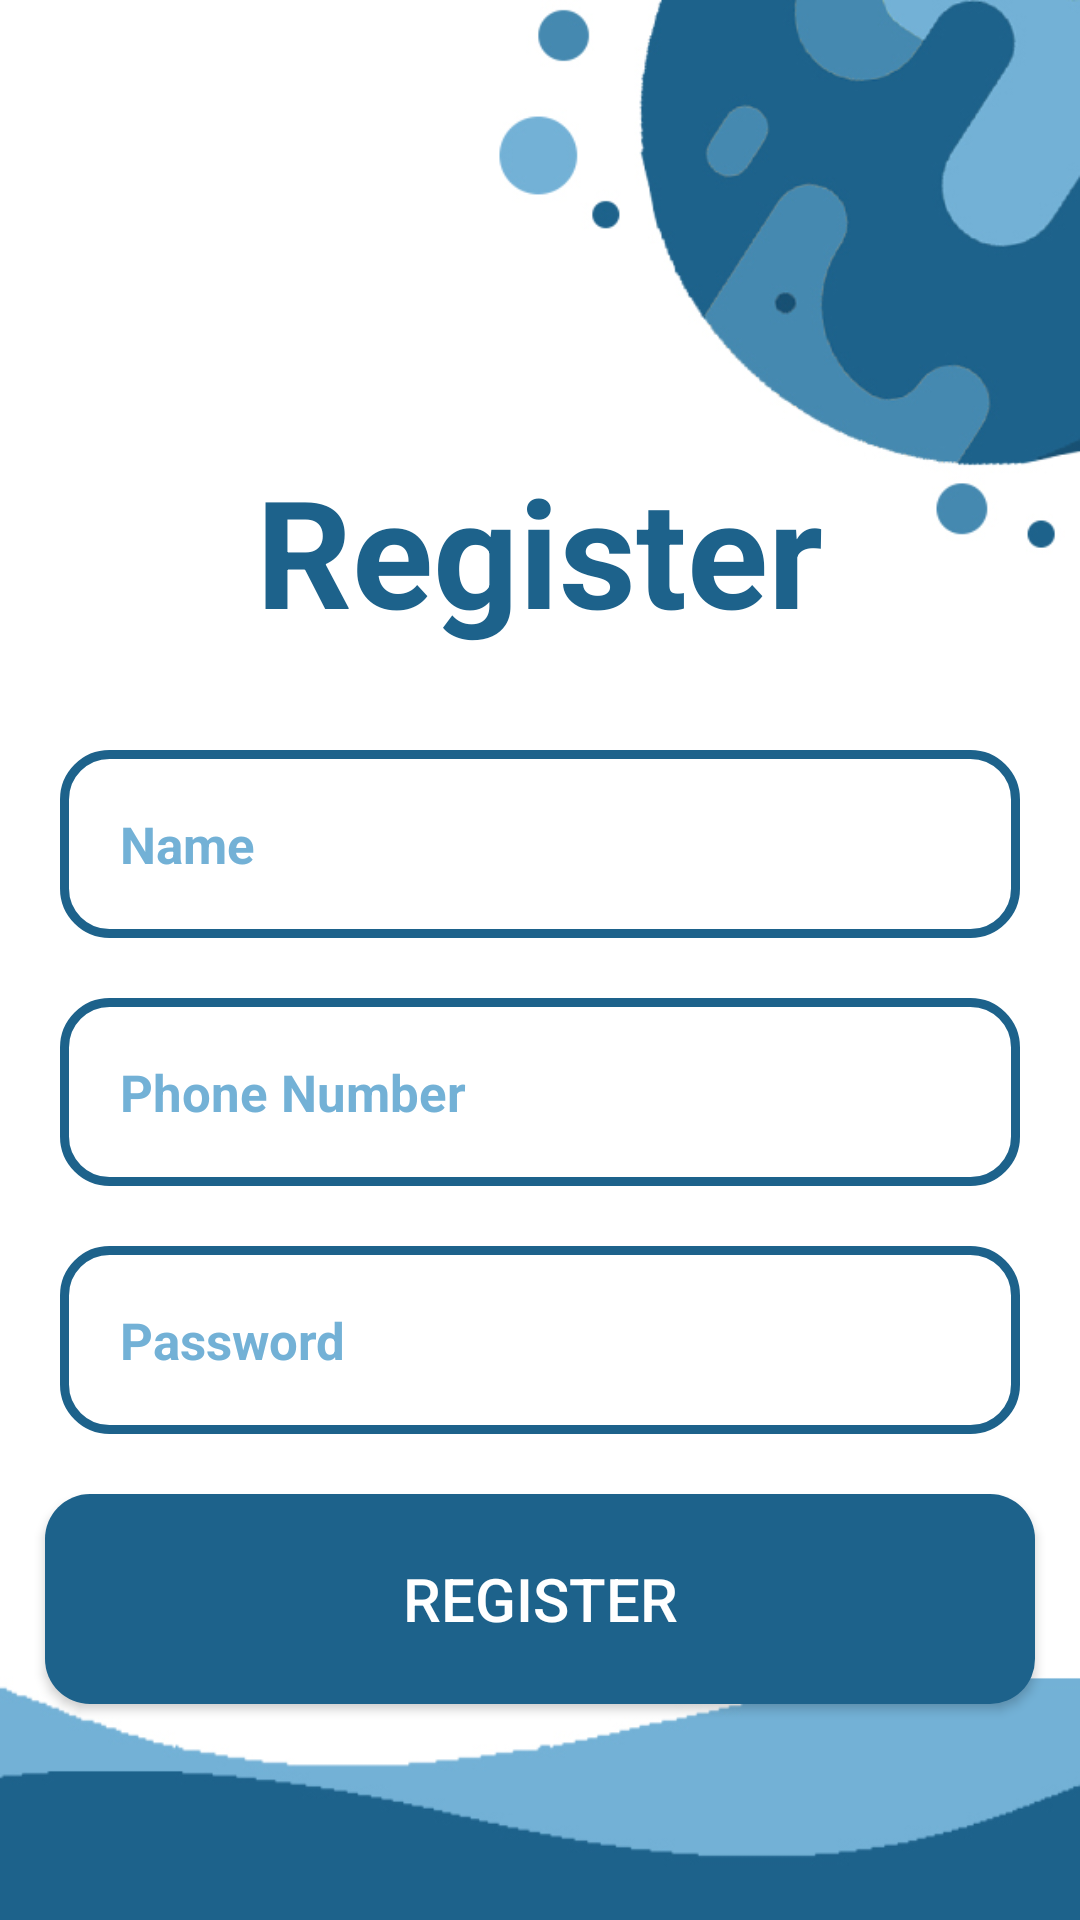

Reconstruct the res/layout file that produces this screen, plus the resources it refers to.
<!-- AndroidManifest.xml: application theme AppTheme -->
<!-- res/layout/activity_register.xml -->
<?xml version="1.0" encoding="utf-8"?>
<RelativeLayout xmlns:android="http://schemas.android.com/apk/res/android"
    xmlns:app="http://schemas.android.com/apk/res-auto"
    xmlns:tools="http://schemas.android.com/tools"
    android:layout_width="match_parent"
    android:layout_height="match_parent"
    tools:context=".RegisterActivity"
    android:background="@drawable/bg2">


    
        
        
        
        
        
        

        
    <TextView
        android:id="@+id/TxtTitle"
        android:layout_width="wrap_content"
        android:layout_height="70dp"
        android:layout_centerHorizontal="true"
        android:text="Register"
        android:textSize="50dp"
        android:textColor="@color/coloBlueDark"
        android:textStyle="bold"
        android:layout_marginBottom="20dp"
        android:layout_marginTop="150dp"
        />
    <EditText
        android:id="@+id/TxtNamaRegis"
        android:layout_width="match_parent"
        android:layout_height="wrap_content"
        android:layout_below="@id/TxtTitle"
        android:background="@drawable/input_design"
        android:padding="20dp"
        android:layout_marginLeft="20dp"
        android:layout_marginRight="20dp"
        android:layout_marginTop="10dp"
        android:hint="Name"
        android:textColor="@color/coloBlueDark"
        android:textColorHint="@color/coloBlueLight"
        android:textSize="17dp"
        android:textStyle="bold"
        android:layout_centerHorizontal="true"
        />
    <EditText
        android:id="@+id/TxtPhoneRegis"
        android:layout_width="match_parent"
        android:layout_height="wrap_content"
        android:layout_below="@id/TxtNamaRegis"
        android:background="@drawable/input_design"
        android:padding="20dp"
        android:layout_marginLeft="20dp"
        android:layout_marginRight="20dp"
        android:layout_marginTop="20dp"
        android:hint="Phone Number"
        android:inputType="number"
        android:textColor="@color/coloBlueDark"
        android:textColorHint="@color/coloBlueLight"
        android:textSize="17dp"
        android:textStyle="bold"
        android:layout_centerHorizontal="true"
        />
    <EditText
        android:id="@+id/TxtPasswordRegis"
        android:layout_width="match_parent"
        android:layout_height="wrap_content"
        android:layout_below="@id/TxtPhoneRegis"
        android:background="@drawable/input_design"
        android:padding="20dp"
        android:layout_marginLeft="20dp"
        android:layout_marginRight="20dp"
        android:layout_marginTop="20dp"
        android:hint="Password"
        android:inputType="textPassword"
        android:textColor="@color/coloBlueDark"
        android:textColorHint="@color/coloBlueLight"
        android:textSize="17dp"
        android:textStyle="bold"
        android:layout_centerHorizontal="true"
        />
    <Button

        android:id="@+id/btn_regis"
        android:layout_width="match_parent"
        android:layout_height="70dp"
        android:layout_below="@id/TxtPasswordRegis"
        android:layout_alignParentStart="true"
        android:layout_alignParentLeft="true"
        android:layout_centerHorizontal="true"
        android:layout_marginLeft="15dp"
        android:layout_marginRight="15dp"
        android:layout_marginBottom="0dp"
        android:background="@drawable/buttons"
        android:padding="20dp"
        android:text="Register"
        android:textColor="#ffffff"
        android:layout_marginTop="20dp"
        android:textSize="20dp" />
</RelativeLayout>
<!-- resources referenced by this layout -->
<resources>
  <color name="coloBlueDark">#1D628B</color>
  <color name="coloBlueLight">#73B1D6</color>
  <!-- drawable bg2: jpg bitmap (drawable, 95176 bytes) -->
  <!-- drawable buttons (drawable) -->
  <?xml version="1.0" encoding="utf-8"?>
  <shape xmlns:android="http://schemas.android.com/apk/res/android">
  
  
      <solid
          android:color="@color/coloBlueDark"
          >
      </solid>
      <corners
          android:radius="15dp"></corners>
  </shape>
  <!-- drawable input_design (drawable) -->
  <?xml version="1.0" encoding="utf-8"?>
  <shape xmlns:android="http://schemas.android.com/apk/res/android">
  
      <stroke
          android:color="@color/coloBlueDark"
          android:width="3dp"></stroke>
  <corners
      android:radius="15dp">
  
  </corners>
  </shape>
  <!-- drawable spacecolony: png bitmap (drawable, 63218 bytes) -->
  <style name="AppTheme" parent="Theme.AppCompat.Light.NoActionBar">
          
          <item name="colorPrimary">@color/coloBlueLight</item>
          <item name="colorPrimaryDark">@color/coloBlueDark</item>
          <item name="colorAccent">@color/coloBlueMedium</item>
      </style>
  <color name="coloBlueMedium">#4589B0</color>
</resources>
